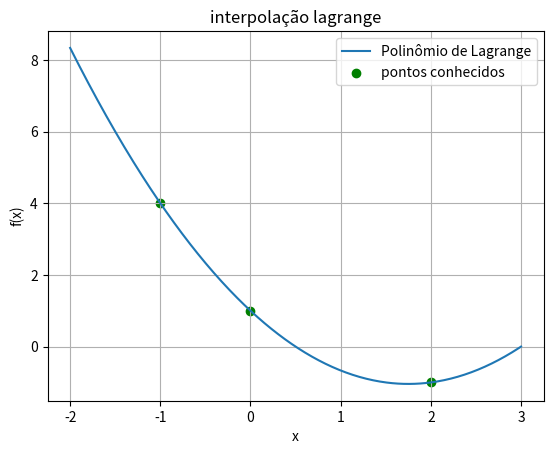

Here is the Python script that generated this plot:
import numpy as np
import matplotlib.pyplot as plt

def lagrange_basis(x, pontos_x, k):
    n = len(pontos_x)
    L = 1
    for j in range(n):
        if j != k:
            L *= (x - pontos_x[j]) / (pontos_x[k] - pontos_x[j])
    return L

def interpolacao_lagrange(pontos_x, pontos_y):
    def polinomio(x):
        soma = 0
        for k in range(len(pontos_x)):
            soma += pontos_y[k] * lagrange_basis(x, pontos_x, k)
        return soma
    return polinomio

# exemplo polinomio definido por usuario
pontos_x = [-1, 0, 2]
pontos_y = [4, 1, -1]

polinomio = interpolacao_lagrange(pontos_x, pontos_y)

x_vals = np.linspace(min(pontos_x) - 1, max(pontos_x) + 1, 400)
y_vals = [polinomio(x) for x in x_vals]

plt.plot(x_vals, y_vals, label='Polinômio de Lagrange')
plt.scatter(pontos_x, pontos_y, color='green', label='pontos conhecidos')
plt.xlabel('x')
plt.ylabel('f(x)')
plt.legend()
plt.grid()
plt.title('interpolação lagrange')
plt.show()